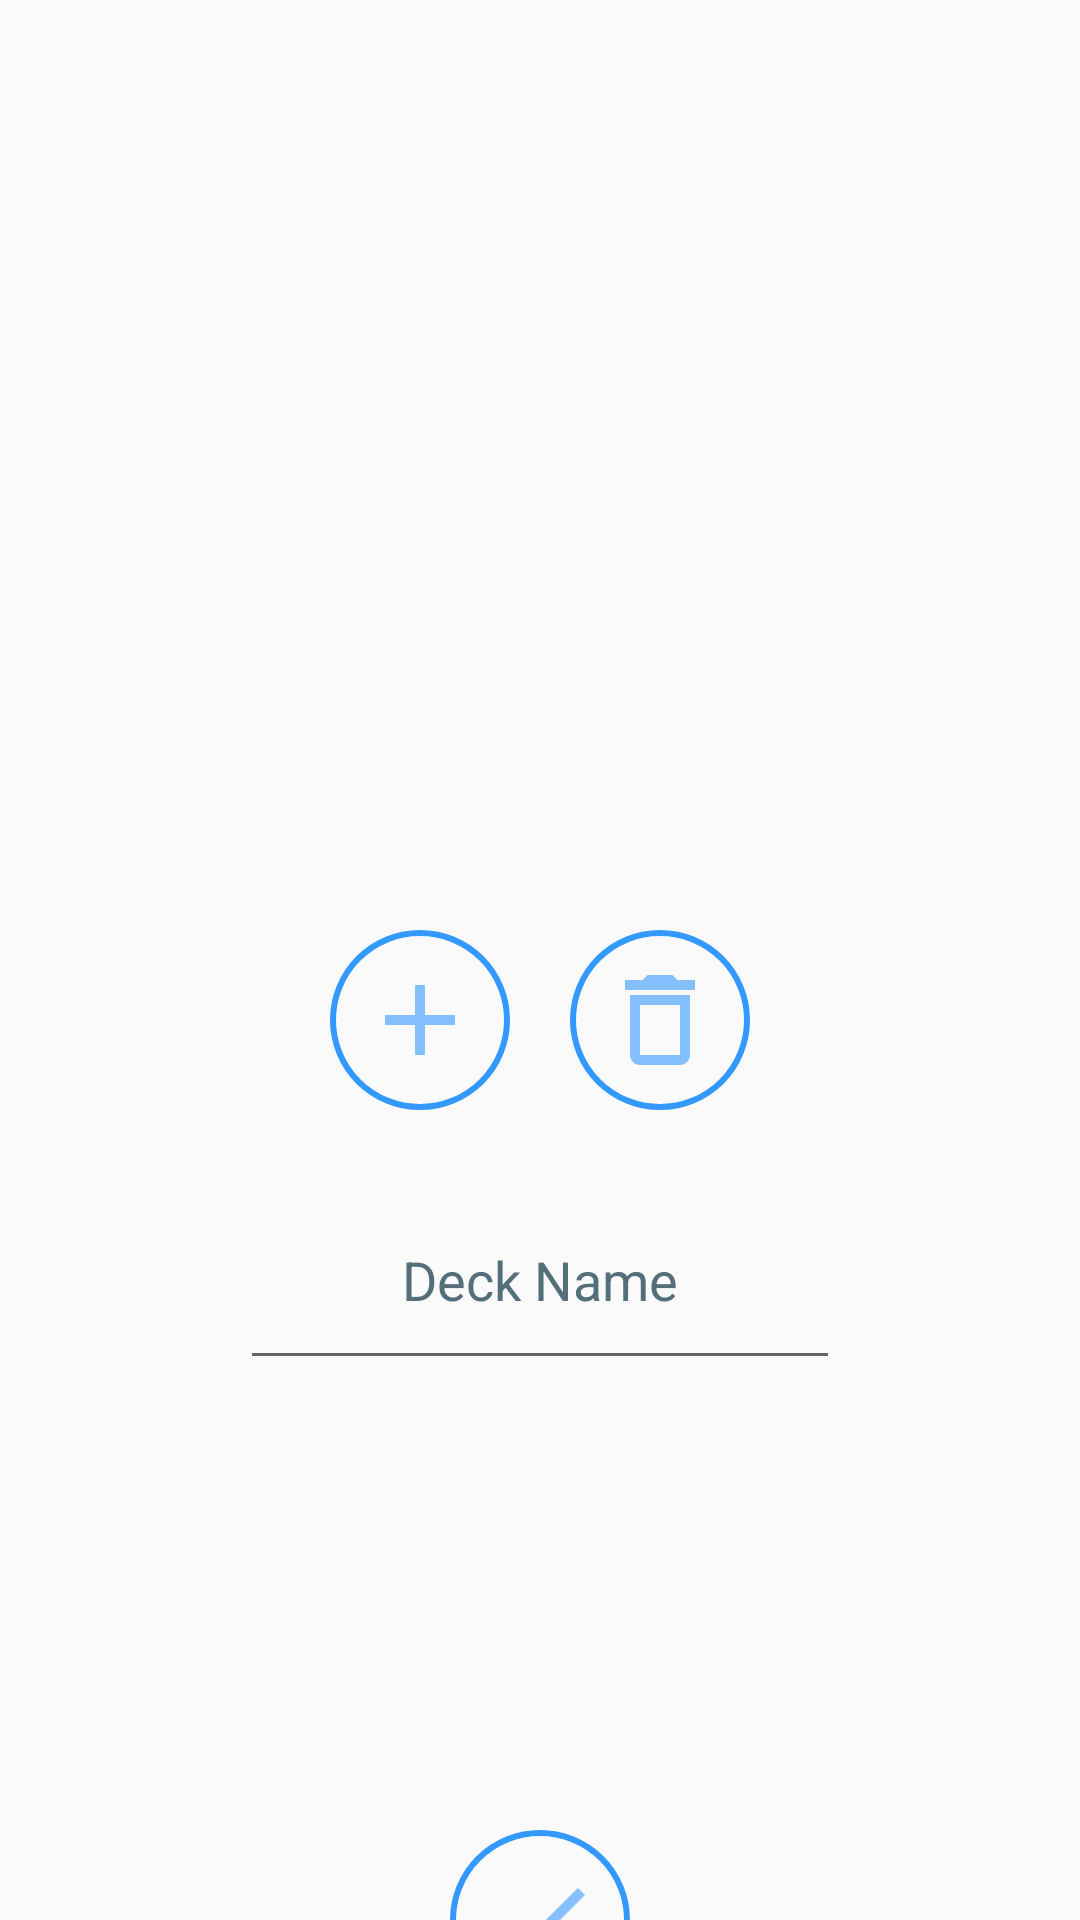

Here is an Android app screen rendered from its layout file. Give the layout XML and the strings, colors and styles it references.
<!-- AndroidManifest.xml: application theme Theme.AppCompat.Light.NoActionBar -->
<!-- res/layout/deck_create.xml -->
<?xml version="1.0" encoding="utf-8"?>
<LinearLayout xmlns:android="http://schemas.android.com/apk/res/android"
    xmlns:tools="http://schemas.android.com/tools"
    android:layout_width="match_parent"
    android:layout_height="match_parent"
    android:orientation="vertical"
    android:gravity="center">

    <androidx.viewpager2.widget.ViewPager2
        android:id="@+id/viewpagerCard"
        android:layout_width="250dp"
        android:layout_height="300dp"
        android:layout_margin="10dp"
        android:gravity="center"/>

    <LinearLayout
        android:layout_width="match_parent"
        android:layout_height="80dp"
        android:orientation="horizontal"
        android:gravity="center"
        android:layout_margin="10dp">

        <Button
            android:id="@+id/buttonAddCardDeck"
            style="?android:attr/buttonBarButtonStyle"
            android:layout_width="60dp"
            android:layout_height="60dp"
            android:layout_margin="10dp"
            android:background="@drawable/round_button_create"
            android:contentDescription="@string/add"
            tools:ignore="DuplicateSpeakableTextCheck" />

        <Button
            android:id="@+id/buttonDelCardDeck"
            android:layout_width="60dp"
            android:layout_height="60dp"
            android:layout_margin="10dp"
            android:background="@drawable/round_button_delete"
            android:contentDescription="@string/del"
            style="?android:attr/buttonBarButtonStyle" />

    </LinearLayout>

    <EditText
        android:id="@+id/textViewSetDeck"
        android:layout_width="200dp"
        android:layout_height="70dp"
        android:layout_marginBottom="150dp"
        android:gravity="center"
        android:hint="@string/deck_name"
        android:importantForAutofill="no"
        android:inputType="text"
        android:textColorHint="#546E7A" />

    <Button
        android:id="@+id/buttonAddDeck"
        android:layout_width="60dp"
        android:layout_height="60dp"
        android:background="@drawable/round_button_validate"
        android:contentDescription="@string/add" />

</LinearLayout>
<!-- resources referenced by this layout -->
<resources>
  <!-- drawable round_button_create (drawable) -->
  <?xml version="1.0" encoding="utf-8"?>
  <selector xmlns:android="http://schemas.android.com/apk/res/android">
      <item android:drawable="@drawable/layer_create_off" android:state_pressed="true" android:state_selected="false"/>
      <item android:drawable="@drawable/layer_create_on" android:state_enabled="true"/>
  </selector>
  <!-- drawable round_button_delete (drawable) -->
  <?xml version="1.0" encoding="utf-8"?>
  <selector xmlns:android="http://schemas.android.com/apk/res/android">
      <item android:drawable="@drawable/layer_delete_off" android:state_pressed="true" android:state_selected="false"/>
      <item android:drawable="@drawable/layer_delete_on" android:state_enabled="true"/>
  </selector>
  <!-- drawable round_button_validate (drawable) -->
  <?xml version="1.0" encoding="utf-8"?>
  <selector xmlns:android="http://schemas.android.com/apk/res/android">
      <item android:drawable="@drawable/layer_validate_off" android:state_pressed="true" android:state_selected="false"/>
      <item android:drawable="@drawable/layer_validate_on" android:state_enabled="true"/>
  </selector>
  <string name="add">Add</string>
  <string name="deck_name">Deck Name</string>
  <string name="del">Delete</string>
  <!-- drawable layer_create_off (drawable) -->
  <?xml version="1.0" encoding="utf-8"?>
  <layer-list xmlns:android="http://schemas.android.com/apk/res/android">
      <item
          android:bottom="10dp"
          android:drawable="@drawable/ic_action_add"
          android:left="10dp"
          android:right="10dp"
          android:top="10dp" />
      <item>
          <shape android:shape="oval">
              <solid android:color="@android:color/transparent"/>
              <stroke
                  android:width="2dp"
                  android:color="@color/light" />
              <size
                  android:width="50dp"
                  android:height="50dp" />
          </shape>
      </item>
  </layer-list>
  <!-- drawable ic_action_add (drawable-anydpi) -->
  <vector xmlns:android="http://schemas.android.com/apk/res/android"
      android:width="24dp"
      android:height="24dp"
      android:viewportWidth="24"
      android:viewportHeight="24"
      android:tint="@color/turquoise"
      android:alpha="0.6">
    <path
        android:fillColor="@android:color/white"
        android:pathData="M19,13h-6v6h-2v-6H5v-2h6V5h2v6h6v2z"/>
  </vector>
  <color name="light">#FFCC00</color>
  <color name="turquoise">#3399FF</color>
  <!-- drawable ic_action_delete (drawable-anydpi) -->
  <vector xmlns:android="http://schemas.android.com/apk/res/android"
      android:width="24dp"
      android:height="24dp"
      android:viewportWidth="24"
      android:viewportHeight="24"
      android:tint="@color/turquoise"
      android:alpha="0.6">
    <path
        android:fillColor="@android:color/white"
        android:pathData="M6,19c0,1.1 0.9,2 2,2h8c1.1,0 2,-0.9 2,-2L18,7L6,7v12zM8,9h8v10L8,19L8,9zM15.5,4l-1,-1h-5l-1,1L5,4v2h14L19,4z"/>
  </vector>
  <!-- drawable ic_action_validate (drawable-anydpi) -->
  <vector xmlns:android="http://schemas.android.com/apk/res/android"
      android:width="24dp"
      android:height="24dp"
      android:viewportWidth="24"
      android:viewportHeight="24"
      android:tint="@color/turquoise"
      android:alpha="0.6">
    <path
        android:fillColor="@android:color/white"
        android:pathData="M9,16.17L4.83,12l-1.42,1.41L9,19 21,7l-1.41,-1.41z"/>
  </vector>
</resources>
